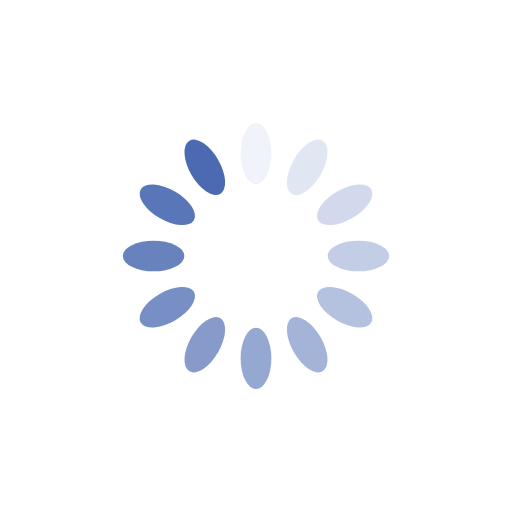
t = 0.00 s
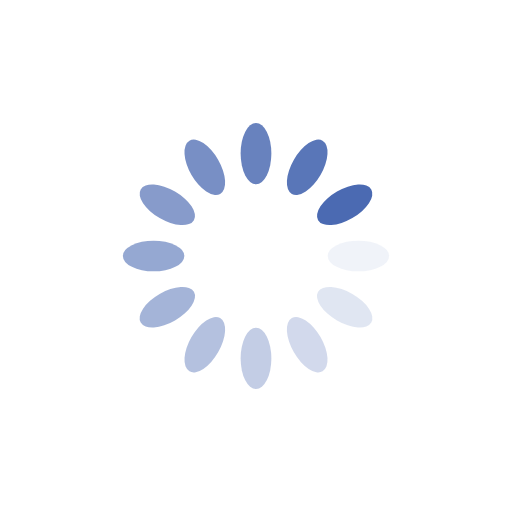
t = 0.25 s
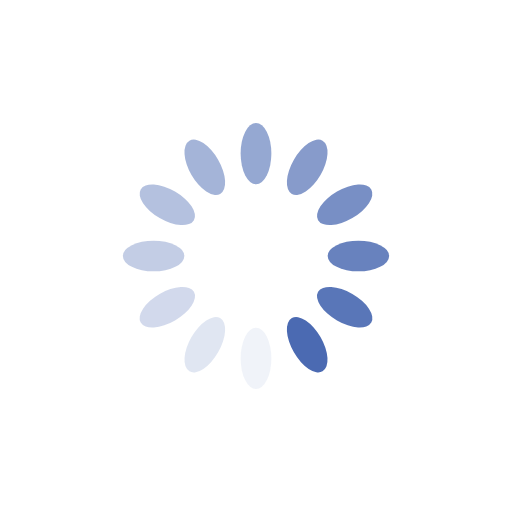
t = 0.50 s
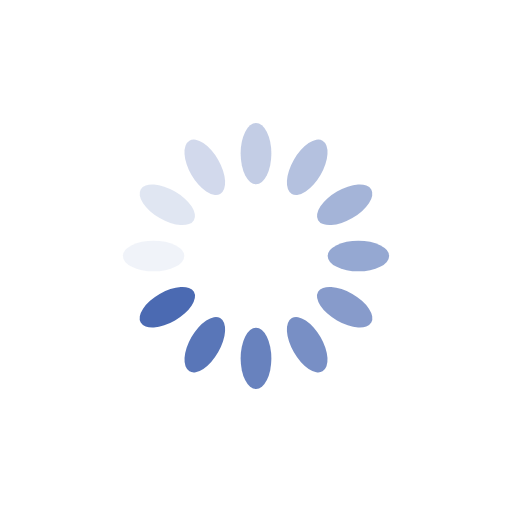
t = 0.75 s

The animated SVG that drew these frames (rendered in a browser with its animation timeline set to each time). Animation: 12 SMIL elements (animate=12); one cycle of 1.00 s, repeats indefinitely.

<?xml version="1.0" encoding="utf-8"?>
<svg xmlns="http://www.w3.org/2000/svg" xmlns:xlink="http://www.w3.org/1999/xlink" style="margin: auto; background: rgb(255, 255, 255); display: block; shape-rendering: auto;" width="200px" height="200px" viewBox="0 0 100 100" preserveAspectRatio="xMidYMid">
<g transform="rotate(0 50 50)">
  <rect x="47" y="24" rx="3" ry="6" width="6" height="12" fill="#4b6ab2">
    <animate attributeName="opacity" values="1;0" keyTimes="0;1" dur="1s" begin="-0.9166666666666666s" repeatCount="indefinite"></animate>
  </rect>
</g><g transform="rotate(30 50 50)">
  <rect x="47" y="24" rx="3" ry="6" width="6" height="12" fill="#4b6ab2">
    <animate attributeName="opacity" values="1;0" keyTimes="0;1" dur="1s" begin="-0.8333333333333334s" repeatCount="indefinite"></animate>
  </rect>
</g><g transform="rotate(60 50 50)">
  <rect x="47" y="24" rx="3" ry="6" width="6" height="12" fill="#4b6ab2">
    <animate attributeName="opacity" values="1;0" keyTimes="0;1" dur="1s" begin="-0.75s" repeatCount="indefinite"></animate>
  </rect>
</g><g transform="rotate(90 50 50)">
  <rect x="47" y="24" rx="3" ry="6" width="6" height="12" fill="#4b6ab2">
    <animate attributeName="opacity" values="1;0" keyTimes="0;1" dur="1s" begin="-0.6666666666666666s" repeatCount="indefinite"></animate>
  </rect>
</g><g transform="rotate(120 50 50)">
  <rect x="47" y="24" rx="3" ry="6" width="6" height="12" fill="#4b6ab2">
    <animate attributeName="opacity" values="1;0" keyTimes="0;1" dur="1s" begin="-0.5833333333333334s" repeatCount="indefinite"></animate>
  </rect>
</g><g transform="rotate(150 50 50)">
  <rect x="47" y="24" rx="3" ry="6" width="6" height="12" fill="#4b6ab2">
    <animate attributeName="opacity" values="1;0" keyTimes="0;1" dur="1s" begin="-0.5s" repeatCount="indefinite"></animate>
  </rect>
</g><g transform="rotate(180 50 50)">
  <rect x="47" y="24" rx="3" ry="6" width="6" height="12" fill="#4b6ab2">
    <animate attributeName="opacity" values="1;0" keyTimes="0;1" dur="1s" begin="-0.4166666666666667s" repeatCount="indefinite"></animate>
  </rect>
</g><g transform="rotate(210 50 50)">
  <rect x="47" y="24" rx="3" ry="6" width="6" height="12" fill="#4b6ab2">
    <animate attributeName="opacity" values="1;0" keyTimes="0;1" dur="1s" begin="-0.3333333333333333s" repeatCount="indefinite"></animate>
  </rect>
</g><g transform="rotate(240 50 50)">
  <rect x="47" y="24" rx="3" ry="6" width="6" height="12" fill="#4b6ab2">
    <animate attributeName="opacity" values="1;0" keyTimes="0;1" dur="1s" begin="-0.25s" repeatCount="indefinite"></animate>
  </rect>
</g><g transform="rotate(270 50 50)">
  <rect x="47" y="24" rx="3" ry="6" width="6" height="12" fill="#4b6ab2">
    <animate attributeName="opacity" values="1;0" keyTimes="0;1" dur="1s" begin="-0.16666666666666666s" repeatCount="indefinite"></animate>
  </rect>
</g><g transform="rotate(300 50 50)">
  <rect x="47" y="24" rx="3" ry="6" width="6" height="12" fill="#4b6ab2">
    <animate attributeName="opacity" values="1;0" keyTimes="0;1" dur="1s" begin="-0.08333333333333333s" repeatCount="indefinite"></animate>
  </rect>
</g><g transform="rotate(330 50 50)">
  <rect x="47" y="24" rx="3" ry="6" width="6" height="12" fill="#4b6ab2">
    <animate attributeName="opacity" values="1;0" keyTimes="0;1" dur="1s" begin="0s" repeatCount="indefinite"></animate>
  </rect>
</g>
<!-- [ldio] generated by https://loading.io/ --></svg>
